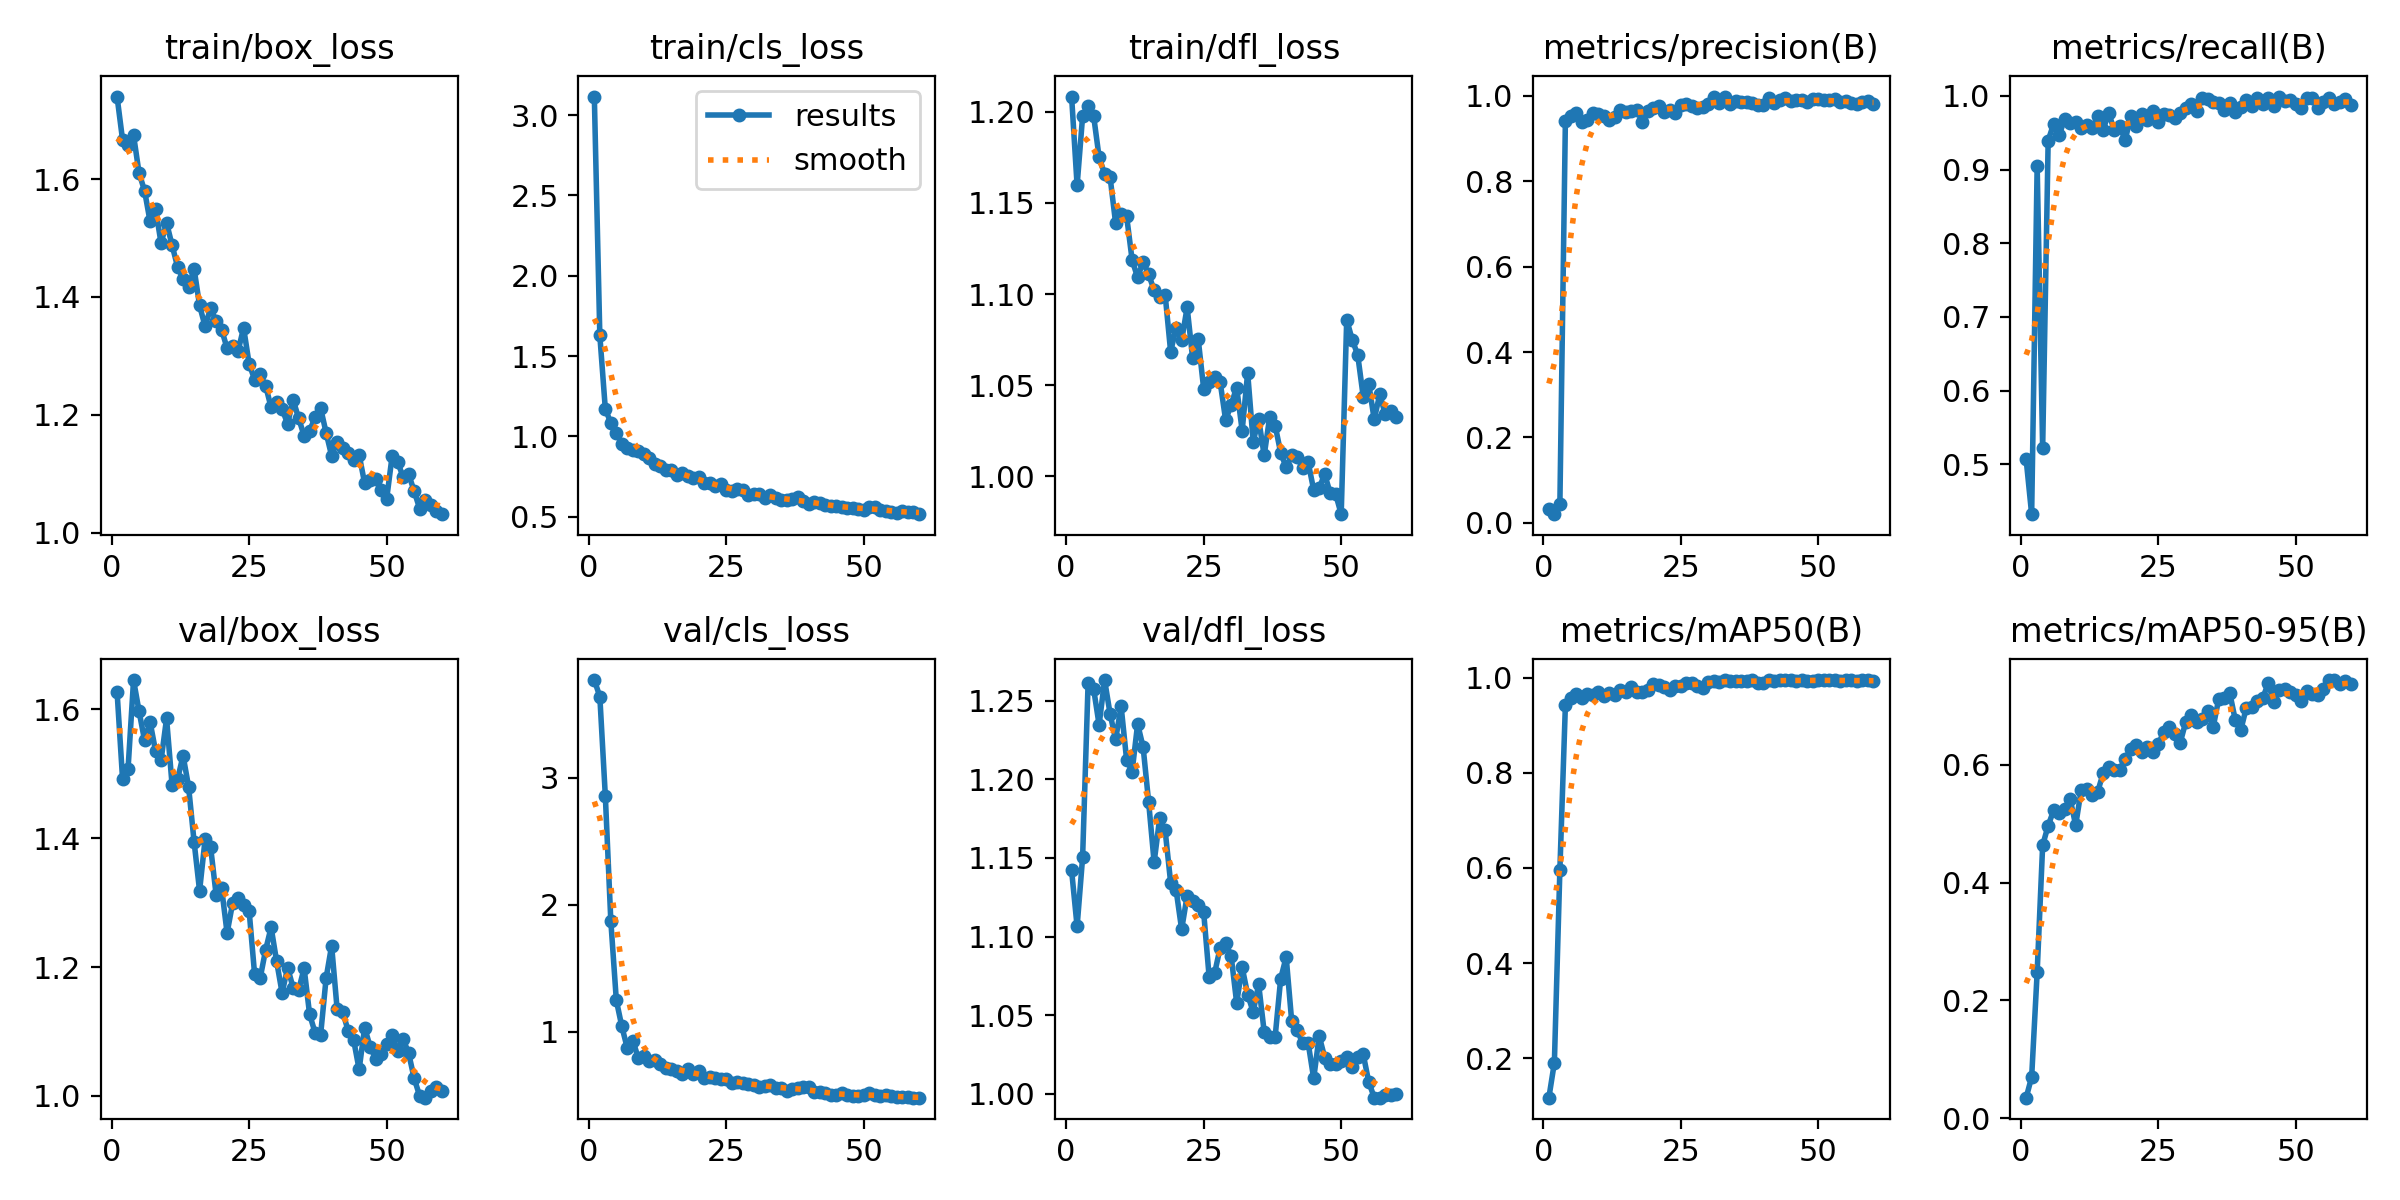

Data behind this chart, as committed beside it:
epoch, time, train/box_loss, train/cls_loss, train/dfl_loss, metrics/precision(B), metrics/recall(B), metrics/mAP50(B), metrics/mAP50-95(B), val/box_loss, val/cls_loss, val/dfl_loss, lr/pg0, lr/pg1, lr/pg2
1, 16.41, 1.74, 3.115, 1.208, 0.03262, 0.5068, 0.1173, 0.03478, 1.628, 3.771, 1.142, 0.0002875, 0.0002875, 0.0002875
2, 24.18, 1.667, 1.628, 1.16, 0.02039, 0.4325, 0.1908, 0.06977, 1.492, 3.641, 1.106, 0.0005778, 0.0005778, 0.0005778
3, 32.8, 1.657, 1.17, 1.198, 0.04382, 0.905, 0.596, 0.2474, 1.508, 2.858, 1.15, 0.0008582, 0.0008582, 0.0008582
4, 41.21, 1.674, 1.084, 1.203, 0.9407, 0.5218, 0.9415, 0.4633, 1.646, 1.871, 1.261, 0.001129, 0.001129, 0.001129
5, 48.79, 1.61, 1.021, 1.198, 0.9529, 0.9392, 0.9564, 0.4967, 1.597, 1.248, 1.258, 0.001167, 0.001167, 0.001167
6, 57.35, 1.58, 0.9539, 1.175, 0.9588, 0.9621, 0.9649, 0.5226, 1.552, 1.042, 1.235, 0.001147, 0.001147, 0.001147
7, 64.66, 1.528, 0.9302, 1.166, 0.9375, 0.9467, 0.9578, 0.5187, 1.581, 0.8695, 1.263, 0.001126, 0.001126, 0.001126
8, 72.92, 1.549, 0.9135, 1.164, 0.9434, 0.9683, 0.9648, 0.5242, 1.535, 0.9307, 1.242, 0.001106, 0.001106, 0.001106
9, 81.35, 1.491, 0.9075, 1.139, 0.9606, 0.9627, 0.9629, 0.5421, 1.521, 0.7917, 1.225, 0.001085, 0.001085, 0.001085
10, 88.66, 1.526, 0.8906, 1.144, 0.9573, 0.9643, 0.969, 0.4972, 1.586, 0.8075, 1.247, 0.001064, 0.001064, 0.001064
11, 97.18, 1.488, 0.8654, 1.143, 0.9522, 0.9562, 0.962, 0.557, 1.483, 0.7705, 1.212, 0.001044, 0.001044, 0.001044
12, 105.1, 1.451, 0.8268, 1.119, 0.9423, 0.9598, 0.9669, 0.5588, 1.492, 0.7776, 1.205, 0.001023, 0.001023, 0.001023
13, 112.9, 1.431, 0.8162, 1.109, 0.9511, 0.9566, 0.9627, 0.549, 1.528, 0.7494, 1.235, 0.001002, 0.001002, 0.001002
14, 121.2, 1.417, 0.7919, 1.118, 0.9673, 0.972, 0.9744, 0.5542, 1.48, 0.7165, 1.221, 0.0009819, 0.0009819, 0.0009819
15, 128.5, 1.448, 0.7907, 1.111, 0.9625, 0.9541, 0.9689, 0.5857, 1.395, 0.7077, 1.186, 0.0009612, 0.0009612, 0.0009612
16, 136.9, 1.386, 0.7594, 1.102, 0.9652, 0.9766, 0.9795, 0.5968, 1.318, 0.6892, 1.147, 0.0009406, 0.0009406, 0.0009406
17, 145.1, 1.35, 0.7711, 1.099, 0.9661, 0.9536, 0.9698, 0.5914, 1.398, 0.6657, 1.175, 0.00092, 0.00092, 0.00092
18, 152.5, 1.381, 0.7554, 1.1, 0.9391, 0.9585, 0.9689, 0.5917, 1.387, 0.7105, 1.168, 0.0008994, 0.0008994, 0.0008994
19, 161, 1.359, 0.7387, 1.068, 0.9649, 0.9398, 0.9748, 0.6098, 1.313, 0.6699, 1.134, 0.0008787, 0.0008787, 0.0008787
20, 168.3, 1.345, 0.7445, 1.081, 0.9711, 0.9721, 0.9866, 0.6261, 1.323, 0.6923, 1.13, 0.0008581, 0.0008581, 0.0008581
21, 176.5, 1.313, 0.7088, 1.075, 0.9767, 0.9593, 0.9834, 0.633, 1.253, 0.6375, 1.105, 0.0008375, 0.0008375, 0.0008375
22, 184.9, 1.317, 0.711, 1.093, 0.9632, 0.9751, 0.9811, 0.6213, 1.299, 0.6406, 1.126, 0.0008169, 0.0008169, 0.0008169
23, 192.3, 1.308, 0.6914, 1.065, 0.9672, 0.9667, 0.9746, 0.6297, 1.307, 0.6379, 1.123, 0.0007962, 0.0007962, 0.0007962
24, 200.8, 1.348, 0.7028, 1.076, 0.9601, 0.9794, 0.9818, 0.6213, 1.296, 0.6304, 1.12, 0.0007756, 0.0007756, 0.0007756
25, 208.2, 1.287, 0.6661, 1.048, 0.9794, 0.965, 0.9825, 0.6347, 1.288, 0.627, 1.116, 0.000755, 0.000755, 0.000755
26, 216.2, 1.26, 0.6617, 1.052, 0.9814, 0.9758, 0.9891, 0.6554, 1.189, 0.5978, 1.074, 0.0007344, 0.0007344, 0.0007344
27, 224.8, 1.269, 0.6699, 1.054, 0.9772, 0.9746, 0.9892, 0.6642, 1.182, 0.6077, 1.077, 0.0007137, 0.0007137, 0.0007137
28, 232.2, 1.25, 0.6664, 1.052, 0.9721, 0.9704, 0.9819, 0.6529, 1.227, 0.5975, 1.093, 0.0006931, 0.0006931, 0.0006931
29, 240.6, 1.213, 0.6376, 1.031, 0.9743, 0.976, 0.9789, 0.6373, 1.262, 0.5916, 1.096, 0.0006725, 0.0006725, 0.0006725
30, 248.8, 1.222, 0.6402, 1.039, 0.9815, 0.9834, 0.9901, 0.6724, 1.209, 0.5793, 1.088, 0.0006519, 0.0006519, 0.0006519
31, 256.2, 1.21, 0.6397, 1.049, 0.9982, 0.9892, 0.9931, 0.6843, 1.16, 0.5668, 1.058, 0.0006312, 0.0006312, 0.0006312
32, 264.6, 1.185, 0.6177, 1.025, 0.9832, 0.9788, 0.9913, 0.6718, 1.199, 0.5765, 1.081, 0.0006106, 0.0006106, 0.0006106
33, 271.9, 1.225, 0.6329, 1.057, 0.9964, 0.9969, 0.9949, 0.6785, 1.168, 0.5818, 1.063, 0.00059, 0.00059, 0.00059
34, 280.2, 1.195, 0.6141, 1.019, 0.9808, 0.9955, 0.9931, 0.6909, 1.164, 0.5591, 1.052, 0.0005694, 0.0005694, 0.0005694
35, 288.6, 1.164, 0.6027, 1.031, 0.9879, 0.9909, 0.9918, 0.6643, 1.198, 0.5543, 1.07, 0.0005487, 0.0005487, 0.0005487
36, 296, 1.173, 0.6022, 1.012, 0.9863, 0.9904, 0.9935, 0.7118, 1.127, 0.5368, 1.039, 0.0005281, 0.0005281, 0.0005281
37, 304.4, 1.196, 0.6094, 1.032, 0.9856, 0.9812, 0.9931, 0.714, 1.098, 0.5489, 1.036, 0.0005075, 0.0005075, 0.0005075
38, 311.9, 1.211, 0.6226, 1.028, 0.9829, 0.9907, 0.9944, 0.7221, 1.095, 0.5543, 1.036, 0.0004869, 0.0004869, 0.0004869
39, 319.9, 1.17, 0.5989, 1.013, 0.978, 0.9784, 0.9897, 0.6764, 1.183, 0.5637, 1.073, 0.0004662, 0.0004662, 0.0004662
40, 328.4, 1.131, 0.5786, 1.005, 0.9794, 0.9845, 0.9895, 0.6586, 1.233, 0.5656, 1.087, 0.0004456, 0.0004456, 0.0004456
41, 335.7, 1.154, 0.5918, 1.012, 0.9942, 0.9942, 0.9948, 0.6963, 1.135, 0.5289, 1.046, 0.000425, 0.000425, 0.000425
42, 344, 1.144, 0.5825, 1.011, 0.9825, 0.9862, 0.9927, 0.6973, 1.131, 0.5233, 1.041, 0.0004044, 0.0004044, 0.0004044
43, 352.2, 1.136, 0.5748, 1.005, 0.9903, 0.9975, 0.9947, 0.7079, 1.101, 0.5175, 1.032, 0.0003837, 0.0003837, 0.0003837
44, 359.8, 1.123, 0.5665, 1.008, 0.9949, 0.9892, 0.9946, 0.7128, 1.087, 0.5, 1.032, 0.0003631, 0.0003631, 0.0003631
45, 368.1, 1.132, 0.5646, 0.9926, 0.9874, 0.9969, 0.9948, 0.7388, 1.041, 0.5041, 1.01, 0.0003425, 0.0003425, 0.0003425
46, 375.6, 1.084, 0.5633, 0.9937, 0.9892, 0.9855, 0.9935, 0.7058, 1.106, 0.5205, 1.037, 0.0003219, 0.0003219, 0.0003219
47, 383.8, 1.09, 0.5552, 1.001, 0.9898, 0.999, 0.9947, 0.7263, 1.076, 0.5011, 1.023, 0.0003012, 0.0003012, 0.0003012
48, 392.2, 1.091, 0.5521, 0.9909, 0.9843, 0.9936, 0.9926, 0.7285, 1.058, 0.4971, 1.019, 0.0002806, 0.0002806, 0.0002806
49, 399.8, 1.072, 0.545, 0.9902, 0.9925, 0.994, 0.9937, 0.7238, 1.065, 0.4909, 1.019, 0.00026, 0.00026, 0.00026
50, 408.5, 1.057, 0.5427, 0.9793, 0.9918, 0.9892, 0.9948, 0.7182, 1.08, 0.4987, 1.021, 0.0002394, 0.0002394, 0.0002394
51, 418.5, 1.131, 0.5633, 1.086, 0.9893, 0.9832, 0.9941, 0.7091, 1.095, 0.5194, 1.023, 0.0002188, 0.0002188, 0.0002188
52, 425.7, 1.12, 0.5606, 1.075, 0.9909, 0.9964, 0.9945, 0.7258, 1.069, 0.5033, 1.017, 0.0001981, 0.0001981, 0.0001981
53, 434, 1.095, 0.5419, 1.067, 0.9914, 0.9976, 0.9945, 0.7206, 1.088, 0.4934, 1.023, 0.0001775, 0.0001775, 0.0001775
54, 441.1, 1.099, 0.538, 1.044, 0.9863, 0.9839, 0.9934, 0.7182, 1.066, 0.5036, 1.025, 0.0001569, 0.0001569, 0.0001569
55, 449, 1.071, 0.5319, 1.051, 0.9868, 0.9912, 0.9942, 0.7279, 1.027, 0.4963, 1.008, 0.0001363, 0.0001363, 0.0001363
56, 457.1, 1.041, 0.5251, 1.031, 0.9822, 0.9966, 0.9942, 0.7438, 1, 0.4839, 0.9977, 0.0001156, 0.0001156, 0.0001156
57, 464.3, 1.056, 0.5328, 1.045, 0.9815, 0.989, 0.9919, 0.7435, 0.9973, 0.4838, 0.9976, 9.5e-05, 9.5e-05, 9.5e-05
58, 472.5, 1.048, 0.5313, 1.034, 0.9846, 0.9919, 0.9945, 0.7365, 1.007, 0.4829, 0.9991, 7.4375e-05, 7.4375e-05, 7.4375e-05
59, 479.4, 1.036, 0.527, 1.036, 0.9888, 0.9957, 0.9946, 0.7427, 1.014, 0.4808, 0.9996, 5.375e-05, 5.375e-05, 5.375e-05
60, 487.5, 1.032, 0.5159, 1.032, 0.9815, 0.9876, 0.9919, 0.7375, 1.007, 0.4809, 1, 3.3125e-05, 3.3125e-05, 3.3125e-05
